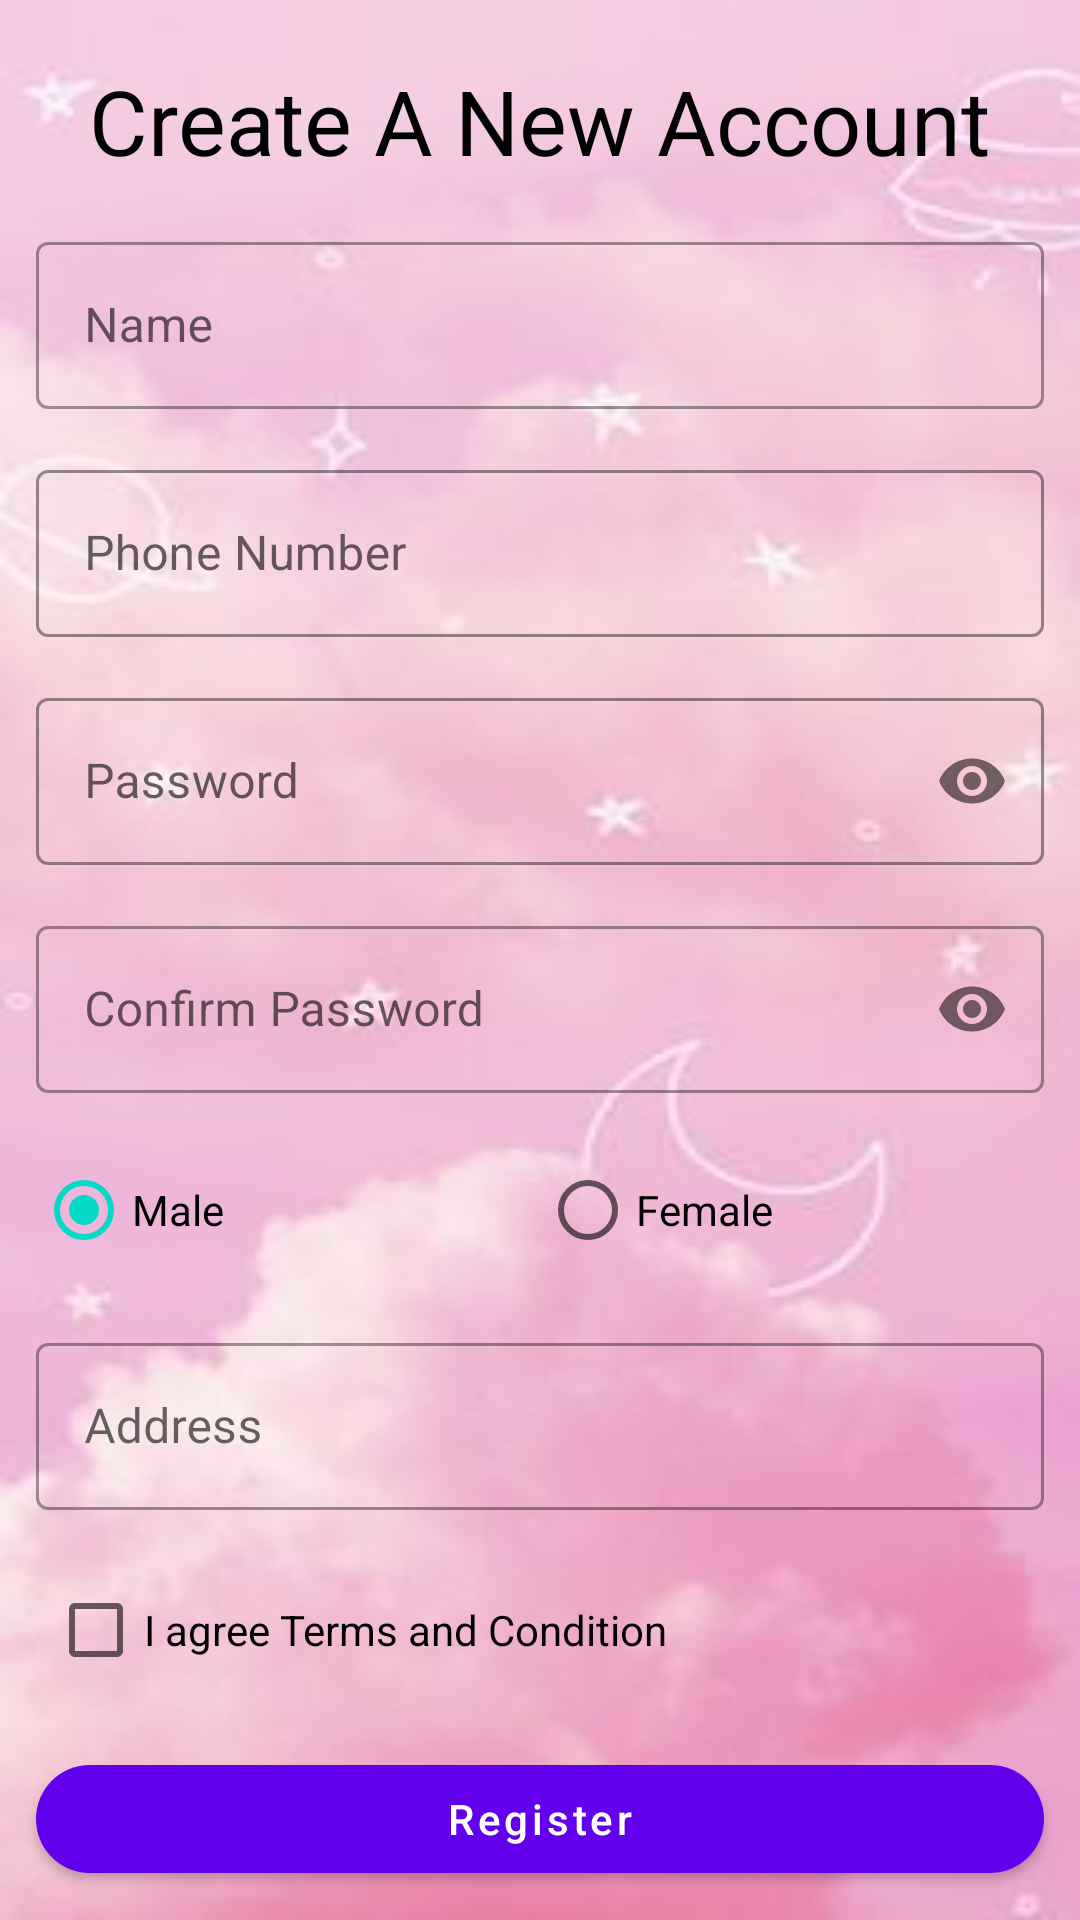

The Android layout XML behind this screen, and the referenced resources:
<!-- AndroidManifest.xml: application theme Theme.FoodHouse -->
<!-- res/layout/activity_register.xml -->
<?xml version="1.0" encoding="utf-8"?>
<androidx.constraintlayout.widget.ConstraintLayout xmlns:android="http://schemas.android.com/apk/res/android"
    xmlns:app="http://schemas.android.com/apk/res-auto"
    xmlns:tools="http://schemas.android.com/tools"
    android:layout_width="match_parent"
    android:layout_height="match_parent"
    android:background="@drawable/register"
    tools:context=".MainActivity">

    <TextView
        android:id="@+id/title"
        android:layout_width="wrap_content"
        android:layout_height="wrap_content"
        android:text="Create A New Account"
        android:textSize="30dp"
        android:textColor="@color/black"
        android:textAllCaps="false"
        app:layout_constraintEnd_toEndOf="parent"
        app:layout_constraintStart_toStartOf="parent"
        app:layout_constraintTop_toTopOf="parent"
        android:layout_marginTop="20dp"
        />
    <com.google.android.material.textfield.TextInputLayout
        android:id="@+id/til_name"
        android:layout_width="match_parent"
        android:layout_height="wrap_content"
        app:layout_constraintTop_toBottomOf="@+id/title"
        android:layout_marginTop="15dp"
        app:layout_constraintLeft_toLeftOf="parent"
        android:layout_marginHorizontal="12dp"
        style="@style/Widget.MaterialComponents.TextInputLayout.OutlinedBox"
        >

        <com.google.android.material.textfield.TextInputEditText
            android:id="@+id/name"
            android:layout_width="match_parent"
            android:layout_height="match_parent"
            android:hint="Name"
            android:maxLength="11"
            android:maxLines="1"
            android:textColor="@color/black"
            android:nextFocusDown="@id/phone"
            android:inputType="text"
            >
        </com.google.android.material.textfield.TextInputEditText>
    </com.google.android.material.textfield.TextInputLayout>


    <com.google.android.material.textfield.TextInputLayout
        android:id="@+id/tit_phone"
        android:layout_width="match_parent"
        android:layout_height="wrap_content"
        app:layout_constraintTop_toBottomOf="@+id/til_name"
        android:layout_marginTop="15dp"
        android:layout_marginHorizontal="12dp"
        style="@style/Widget.MaterialComponents.TextInputLayout.OutlinedBox"
        app:boxStrokeWidth="1dp"
        app:boxStrokeColor="@color/teal_700"
        >

        <com.google.android.material.textfield.TextInputEditText
            android:id="@+id/phone"
            android:layout_width="match_parent"
            android:layout_height="wrap_content"
            android:layout_marginTop="15dp"
            android:hint="Phone Number"
            android:importantForAutofill="no"
            android:inputType="phone"
            android:textColor="@color/black"
            android:nextFocusDown="@id/pwd"
            />
    </com.google.android.material.textfield.TextInputLayout>

    <com.google.android.material.textfield.TextInputLayout
        android:id="@+id/tit_pwd"
        android:layout_width="match_parent"
        android:layout_height="wrap_content"
        app:layout_constraintTop_toBottomOf="@+id/tit_phone"
        android:layout_marginTop="15dp"
        android:layout_marginHorizontal="12dp"
        style="@style/Widget.MaterialComponents.TextInputLayout.OutlinedBox"
        app:passwordToggleEnabled="true"
        app:boxStrokeWidth="1dp"
        app:boxStrokeColor="@color/teal_700"
        >
        <com.google.android.material.textfield.TextInputEditText
            android:id="@+id/pwd"
            android:layout_width="match_parent"
            android:layout_height="wrap_content"
            android:hint="Password"
            android:inputType="textPassword"
            android:importantForAutofill="no"
            android:textColor="@color/black"
            android:nextFocusDown="@id/confirm"
            />

    </com.google.android.material.textfield.TextInputLayout>

    <com.google.android.material.textfield.TextInputLayout
        android:id="@+id/tit_confirm"
        android:layout_width="match_parent"
        android:layout_height="wrap_content"
        app:layout_constraintTop_toBottomOf="@+id/tit_pwd"
        android:layout_marginHorizontal="12dp"
        android:layout_marginTop="15dp"
        app:boxStrokeWidth="1dp"
        app:passwordToggleEnabled="true"
        style="@style/Widget.MaterialComponents.TextInputLayout.OutlinedBox"
        >
        <com.google.android.material.textfield.TextInputEditText
            android:id="@+id/confirm"
            android:layout_width="match_parent"
            android:layout_height="wrap_content"
            android:hint="Confirm Password"
            android:textColor="@color/black"
            android:inputType="textPassword"
            android:importantForAutofill="no"
            android:nextFocusDown="@id/address"
            />

    </com.google.android.material.textfield.TextInputLayout>
    <RadioGroup
        android:id="@+id/radiogp"
        android:layout_width="match_parent"
        android:layout_height="wrap_content"
        android:checkedButton="@id/male"
        app:layout_constraintTop_toBottomOf="@+id/tit_confirm"
        android:layout_marginTop="15dp"
        android:layout_marginHorizontal="12dp"
        android:orientation="horizontal">
        <RadioButton
            android:id="@+id/male"
            android:layout_width="0dp"
            android:layout_height="wrap_content"
            android:layout_weight="1"
            android:text="Male"
            android:textColor="@color/black"
            />
        <RadioButton
            android:id="@+id/female"
            android:layout_width="0dp"
            android:layout_height="wrap_content"
            android:text="Female"
            android:layout_weight="1"
            android:textColor="@color/black"
            />

    </RadioGroup>
    <com.google.android.material.textfield.TextInputLayout
        android:id="@+id/tit_address"
        android:layout_width="match_parent"
        android:layout_height="wrap_content"
        app:layout_constraintTop_toBottomOf="@+id/radiogp"
        android:layout_marginTop="15dp"
        android:layout_marginHorizontal="12dp"
        style="@style/Widget.MaterialComponents.TextInputLayout.OutlinedBox"
        >
        <com.google.android.material.textfield.TextInputEditText
            android:id="@+id/address"
            android:layout_width="match_parent"
            android:layout_height="wrap_content"
            android:hint="Address"
            android:textColor="@color/black"
            android:textColorHint="@color/black"
            android:maxLines="3"
            android:inputType="text"
            />


    </com.google.android.material.textfield.TextInputLayout>

    <CheckBox
        android:id="@+id/chk_agree"
        android:layout_width="match_parent"
        android:layout_height="wrap_content"
        android:text="I agree Terms and Condition"
        app:layout_constraintTop_toBottomOf="@id/tit_address"
        android:layout_marginTop="16dp"
        android:layout_marginHorizontal="16dp"/>


    <com.google.android.material.button.MaterialButton
        android:id="@+id/register"
        android:layout_width="match_parent"
        android:layout_height="wrap_content"
        app:layout_constraintTop_toBottomOf="@+id/chk_agree"
        android:layout_marginHorizontal="12dp"
        android:layout_marginTop="15dp"
        android:text="Register"
        app:cornerRadius="50dp"
        android:textAllCaps="false"
        />

    <TextView
        android:id="@+id/account"
        android:layout_width="wrap_content"
        android:layout_height="wrap_content"
        android:layout_marginTop="8dp"
        android:text="Already have account?"
        android:textColor="@color/black"
        app:layout_constraintLeft_toLeftOf="parent"
        android:layout_marginLeft="80dp"
        app:layout_constraintTop_toBottomOf="@+id/register" />

    <TextView
        android:id="@+id/signin"
        android:layout_width="wrap_content"
        android:layout_height="wrap_content"
        android:layout_marginTop="8dp"
        android:text="Sign in"
        android:textColor="@color/design_default_color_primary_dark"
        app:layout_constraintRight_toRightOf="parent"
        app:layout_constraintLeft_toRightOf="@+id/account"
        android:layout_marginRight="90dp"
        app:layout_constraintTop_toBottomOf="@+id/register" />


</androidx.constraintlayout.widget.ConstraintLayout>
<!-- resources referenced by this layout -->
<resources>
  <!-- drawable register: jpg bitmap (drawable, 7383 bytes) -->
  <style name="Theme.FoodHouse" parent="Theme.MaterialComponents.DayNight.DarkActionBar">
          
          <item name="colorPrimary">@color/purple_500</item>
          <item name="colorPrimaryVariant">@color/purple_700</item>
          <item name="colorOnPrimary">@color/white</item>
          
          <item name="colorSecondary">@color/teal_200</item>
          <item name="colorSecondaryVariant">@color/teal_700</item>
          <item name="colorOnSecondary">@color/black</item>
          
          <item name="android:statusBarColor" tools:targetApi="l">?attr/colorPrimaryVariant</item>
          
      </style>
  <!-- not gathered from this repository: default colours our renderer supplied (Android Studio template values) -->
  <color name="purple_500">#FF6200EE</color>
  <color name="purple_700">#FF3700B3</color>
  <color name="teal_200">#FF03DAC5</color>
  <color name="teal_700">#FF018786</color>
  <color name="black">#FF000000</color>
  <color name="white">#FFFFFFFF</color>
</resources>
